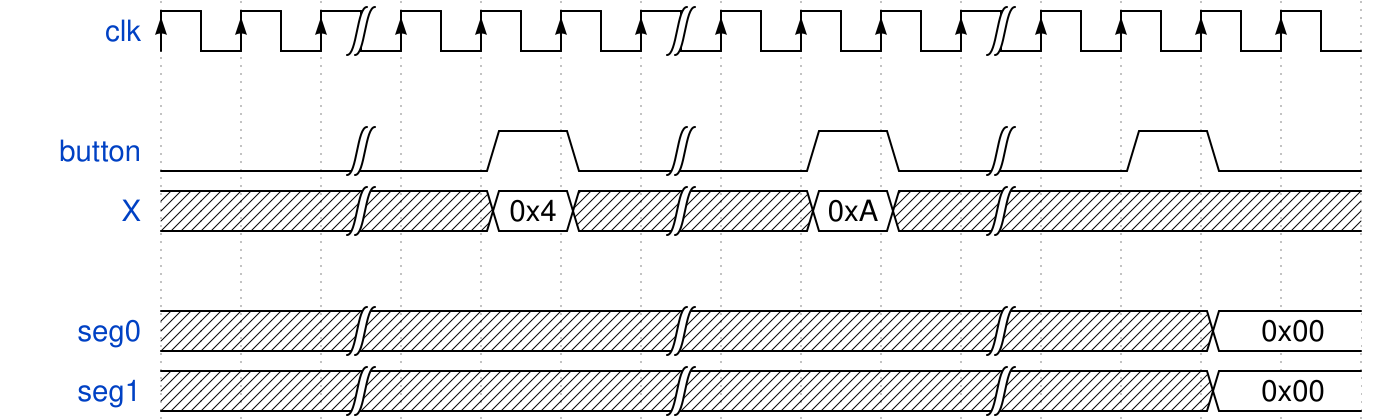

Give the WaveDrom (WaveJSON) description of this timing diagram.

{"signal": [
  {"name": "clk", "wave": "P.|...|...|...."},
  {},
  {"name": "button", "wave": "0.|.10|.10|.10."},
  {"name": "X", "wave": "x.|.=x|.=x|....", "data": ["0x4", "0xA"]},
  {},
  {"name": "seg0", "wave": "x.|...|...|..=.","data":["0x00"]},
  {"name": "seg1", "wave": "x.|...|...|..=.", "data": ["0x00"]},
]}
